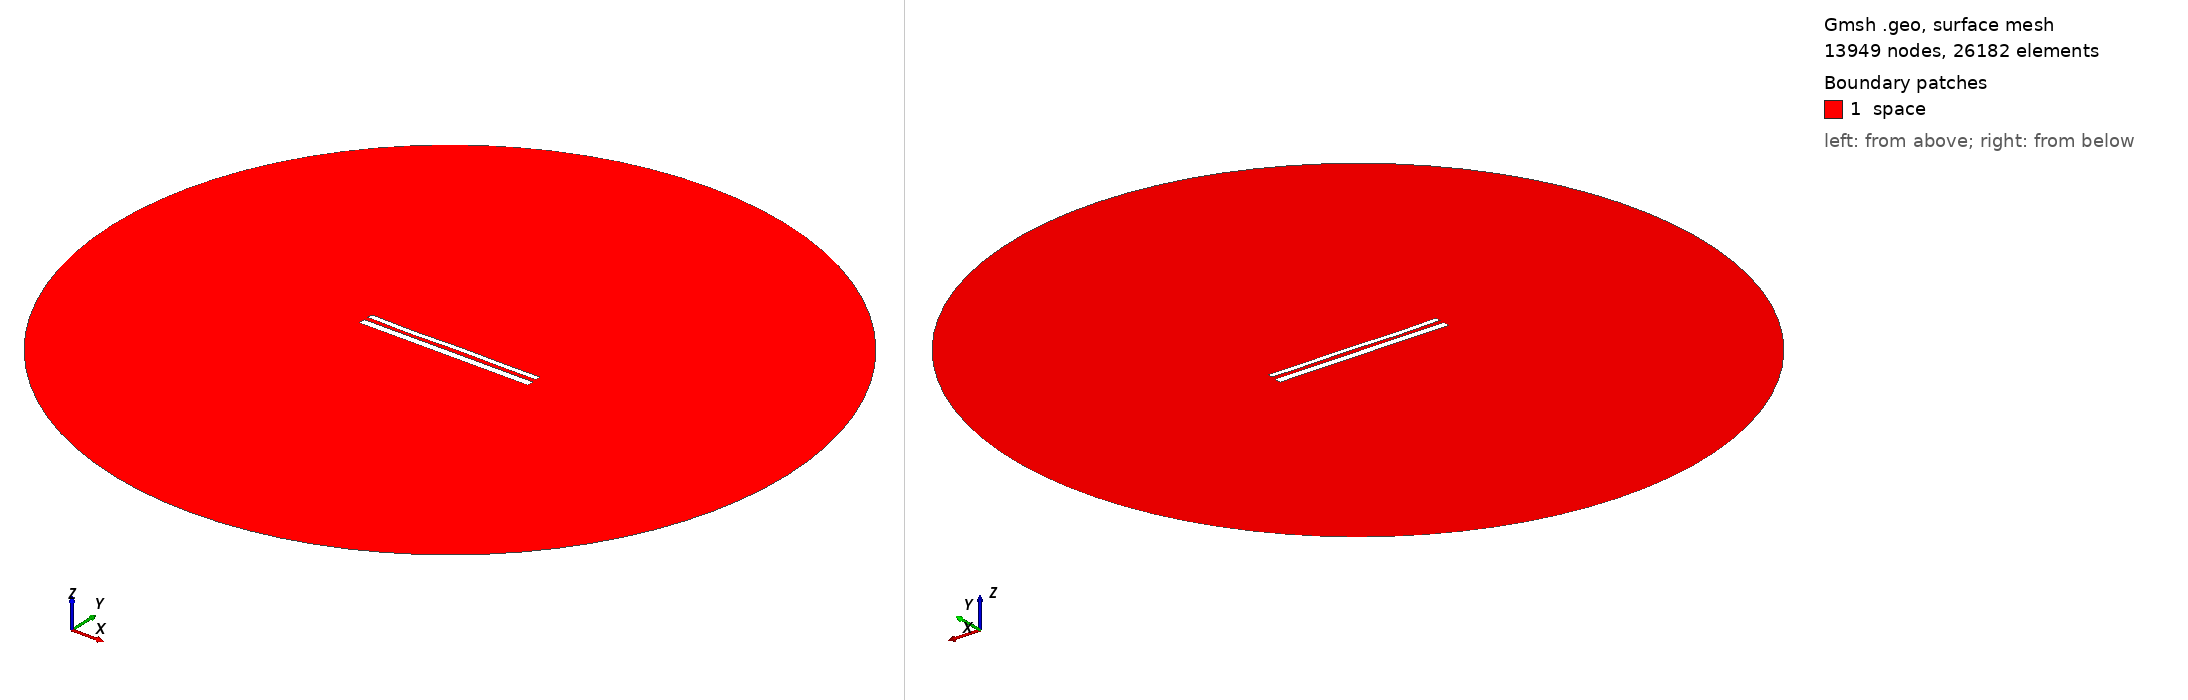

Gmsh geometry script, surface-meshed: 13949 nodes, 26182 surface elements. Boundary patches (legend numbers): 1 space. Left view from above one corner, right view from below the opposite corner. Legend entries are the model's physical surfaces. The drawing asked Gmsh for element sizes between 1% and 20% of the model's largest extent; the script's own settings can give other sizes.

=== 12026.geo (drawn) ===
//---------------------------------------
// Geometry kernel
//---------------------------------------

SetFactory("OpenCASCADE");



//---------------------------------------
// Parameters of the geometry
//---------------------------------------

// Overetch of the upper plate
overetch = 0.375;

// Distance between the plates
distance = 2.5;

// Discretization over the x axis (for the deformation)
nx = 50; 

// Length of the plate
L = 100 - overetch; 

// Number of modes
n = 4; 

// 1st mode coefficient
coeff(1) = -0.075;
beta(1) = 0.596864 * 3.1415926535 / L;

// 2nd mode coefficient
coeff(2) = -0.075;
beta(2) = 1.49418 * 3.1415926535 / L;

// 3rd mode coefficient
coeff(3) = -0.15;
beta(3) = 2.50025 * 3.1415926535 / L;

// 4th mode coefficient
coeff(4) = -0.15;
beta(4) = 3.49999 * 3.1415926535 / L;



//---------------------------------------
// Upper plate (deformed rectangle)
//---------------------------------------

// Coordiantes of the upper plate
xmin = -50;
xmax = 50 - overetch;

// Height of the upper plate
yheight = 4 - 2 * overetch;

// Indexes of the points
UpperID[] = {};
LowerID[] = {};
LeftID[] = {};
RightID[] = {};

// Point index
p = 1;

// Horizontal edges
For i In {1:nx}
    x = xmin + (i-1)*(xmax - xmin)/(nx-1);

    y_bottom = distance / 2 + overetch;
    For j In {1:n}
        C = (Cosh(beta(j)*L) + Cos(beta(j)*L)) / (Sinh(beta(j)*L) + Sin(beta(j)*L));
        y_bottom  = y_bottom + coeff(j) * (Cosh(beta(j)*(x+50)) - Cos(beta(j)*(x+50)) - C * (Sinh(beta(j)*(x+50)) - Sin(beta(j)*(x+50))));
    EndFor

    y_top = y_bottom + yheight;

    Point(p) = {x, y_top, 0, 1.0};
    UpperID[i] = p;
    p = p + 1;

    Point(p) = {x, y_bottom, 0, 1.0};
    LowerID[i] = p;
    p = p + 1;
EndFor

// Create point lists
UpperPts[] = {}; LowerPts[] = {};
For i In {1:nx}
  UpperPts[] += {UpperID[i]};
  LowerPts[] += {LowerID[i]};
EndFor

// Build splines
Spline(1) = {UpperPts[]};
Spline(2) = {LowerPts[]};
Line(3) = {LowerPts[nx-1], UpperPts[nx-1]};
Line(4) = {LowerPts[0], UpperPts[0]};

// Build the plane surface
Curve Loop(1) = {2, 3, -1, -4};
Plane Surface(1) = {1};



//---------------------------------------
// Lower plate (rectangle)
//---------------------------------------

// Vertices
Point(1001) = {-50, -1, 0, 1.0};
Point(1002) = { 50, -1, 0, 1.0};
Point(1003) = { 50,  -5, 0, 1.0};
Point(1004) = {-50,  -5, 0, 1.0};

// Edges
Line(5) = {1001, 1002};
Line(6) = {1002, 1003};
Line(7) = {1003, 1004};
Line(8) = {1004, 1001};

// Plane surface
Line Loop(2) = {5, 6, 7, 8};
Plane Surface(2) = {2}; 



//---------------------------------------
// Outer (fictious) boundary
//---------------------------------------

// Points
Point(1005) = {0, 0, 0};       // Center
Point(1006) = {200, 0, 0};     // Start point
Point(1007) = {0, 200, 0};     // 90 degrees
Point(1008) = {-200, 0, 0};    // 180 degrees
Point(1009) = {0, -200, 0};    // 270 degrees

// Circle arcs (each needs start, center, end)
Circle(9) = {1006, 1005, 1007};
Circle(10) = {1007, 1005, 1008};
Circle(11) = {1008, 1005, 1009};
Circle(12) = {1009, 1005, 1006};

// Plane surface for the entire domain
Curve Loop(3) = {9, 10, 11, 12};
Surface(3) = {3};

// Subtract the plates from the whole domain to obtain the actual domain where we want to solve the equations
BooleanDifference{ Surface{3}; Delete; }{ Surface{1}; Surface{2}; Delete; }




//---------------------------------------
// Transfinite Lines/Curves
//---------------------------------------

// Set the number of points on the boundaries
r = 7;

// Plates
Transfinite Curve {1, 2} = 50*r Using Progression 1;
Transfinite Curve {3, 4} = 2*r Using Progression 1;
Transfinite Line {5, 7} = 50*r Using Progression 1;
Transfinite Line {6, 8} = 2*r Using Progression 1;

// Outer boundary
Transfinite Line {9, 10, 11, 12} = 20 Using Progression 1;



//---------------------------------------
// Physical groups
//---------------------------------------                

// Physical curves (boundaries)
Physical Line("force_segment", 10) = {2};
Physical Line("upper_plate", 11) = {1, 3, 4};
Physical Line("lower_plate", 12) = {5, 6, 7, 8};
Physical Line("boundary", 20) = {9, 10, 11, 12};

// Physical Surfaces
Physical Surface("space", 30) = {3};



//---------------------------------------
// 6. Generate the Mesh
//---------------------------------------

// 2D mesh generation
Mesh 2;
